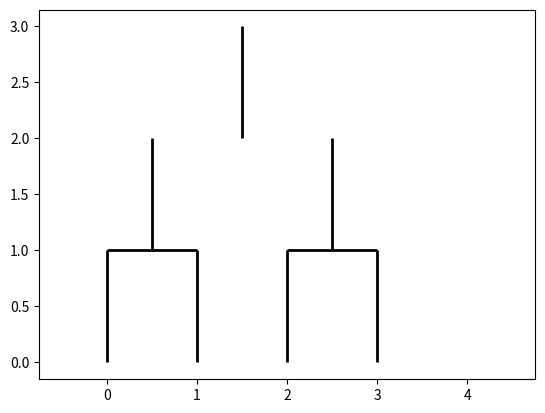

Write Python code to recreate this figure.
from matplotlib import pyplot as plt
from matplotlib import collections


def dendrogram(axes, x, *args, **kwargs):
    """
    Plots a dendrogram
    """


# An idea of what we should have, with manual plotting.
x = [[0, 1], [2, 3]]
height = 2
leaves = 4
fig, ax = plt.subplots()

level_1 = [0, 1, 2, 3]
level_2 = [0.5, 2.5]
level_3 = [1.5]

verts = [[(i, 0), (i, 1)] for i in level_1]
verts += [[[i, 1], [i, 2]] for i in level_2]
verts += [[[i, 2], [i, 3]] for i in level_3]
verts += [((0, 1), (1, 1)), ((2, 1), (3, 1))]
coll = collections.LineCollection(verts, colors='#000000', linewidth=2)
ax.add_collection(coll)
min_x = -0.5
max_x = leaves + 0.5
min_y = -0
max_y = height + 0.5
ax.update_datalim(((min_x, min_y), (max_x, max_y)))
ax.autoscale_view()
